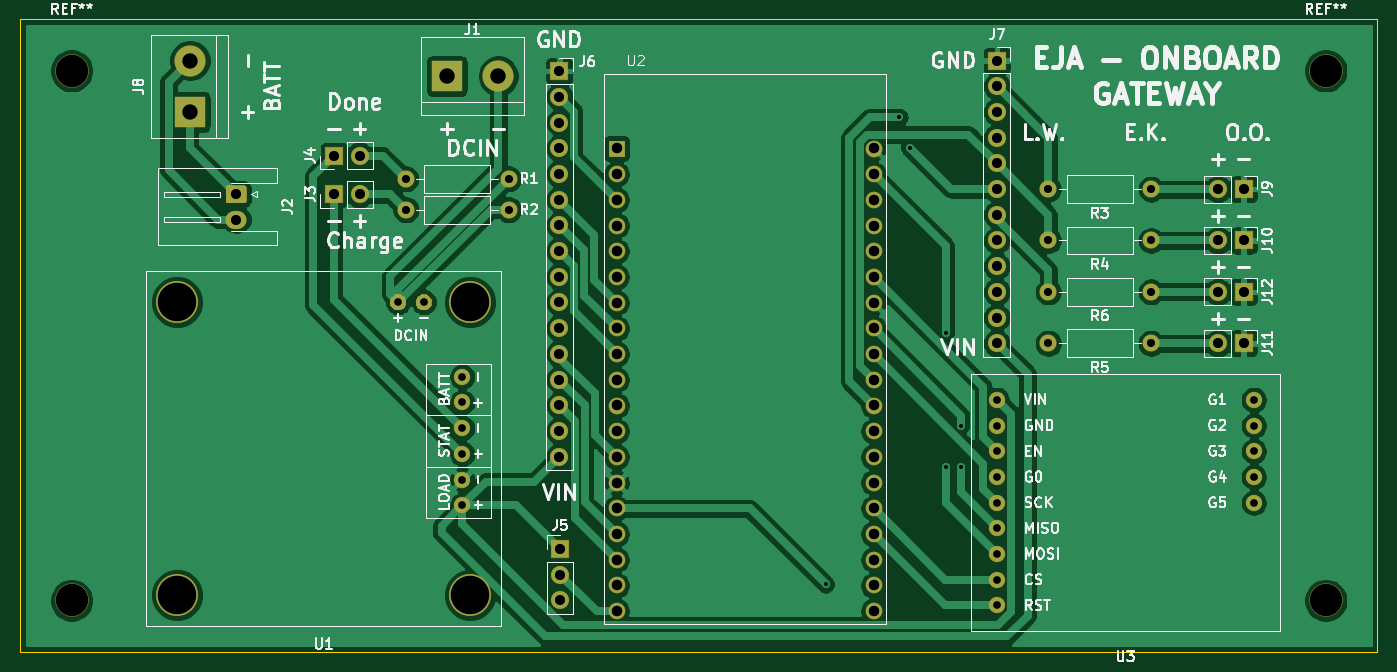
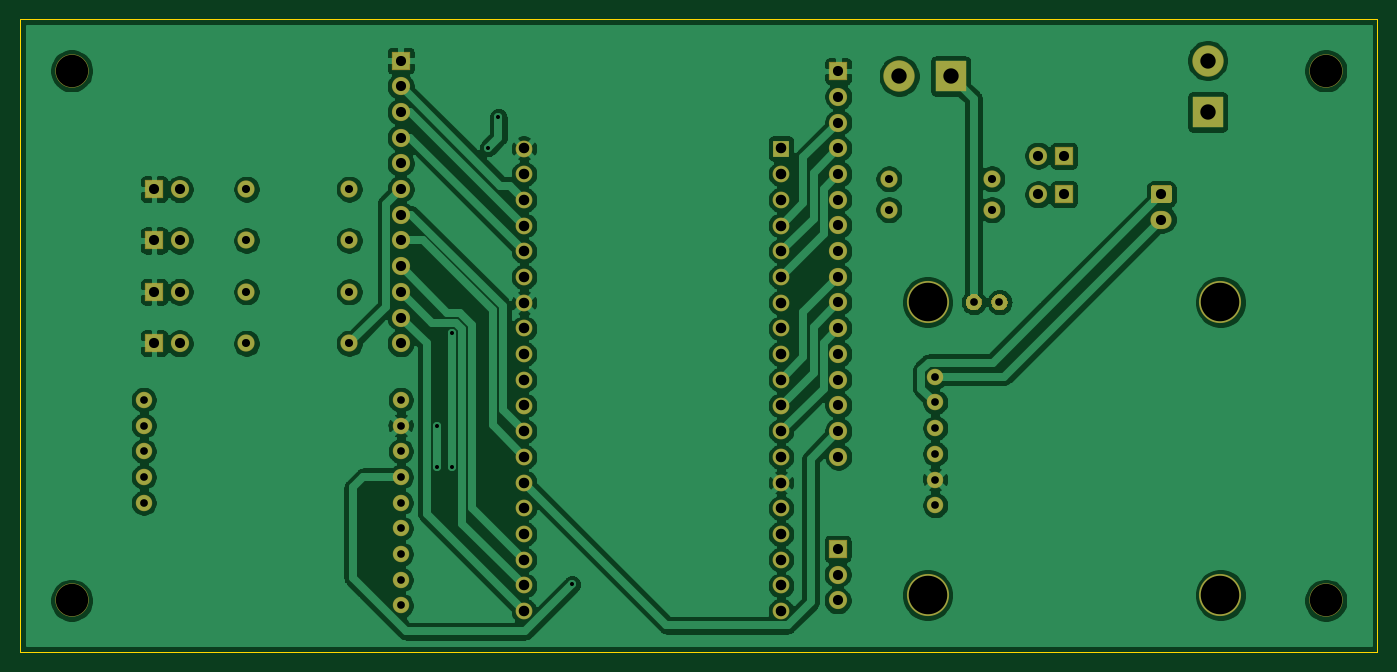
Circuit board: 11 layer files. Board 134.1 x 62.5 mm.
- bottom_copper: Onboard_Gateway-B_Cu.gbl (185175 bytes)
- bottom_mask: Onboard_Gateway-B_Mask.gbs (11054 bytes)
- paste: Onboard_Gateway-B_Paste.gbp (553 bytes)
- bottom_silk: Onboard_Gateway-B_SilkS.gbo (554 bytes)
- outline: Onboard_Gateway-Edge_Cuts.gm1 (941 bytes)
- top_copper: Onboard_Gateway-F_Cu.gtl (153350 bytes)
- top_mask: Onboard_Gateway-F_Mask.gts (11054 bytes)
- paste: Onboard_Gateway-F_Paste.gtp (553 bytes)
- top_silk: Onboard_Gateway-F_SilkS.gto (53539 bytes)
- drill: Onboard_Gateway-NPTH.drl (98 bytes)
- drill: Onboard_Gateway-PTH.drl (1968 bytes)

=== bottom_copper: Onboard_Gateway-B_Cu.gbl (185175 bytes, source omitted) ===
=== bottom_mask: Onboard_Gateway-B_Mask.gbs (11054 bytes, source omitted) ===
=== paste: Onboard_Gateway-B_Paste.gbp ===
G04 #@! TF.GenerationSoftware,KiCad,Pcbnew,5.1.6-c6e7f7d~87~ubuntu20.04.1*
G04 #@! TF.CreationDate,2020-08-06T14:28:34-04:00*
G04 [redacted]*
G04 #@! TF.SameCoordinates,Original*
G04 #@! TF.FileFunction,Paste,Bot*
G04 #@! TF.FilePolarity,Positive*
%FSLAX46Y46*%
G04 Gerber Fmt 4.6, Leading zero omitted, Abs format (unit mm)*
G04 Created by KiCad (PCBNEW 5.1.6-c6e7f7d~87~ubuntu20.04.1) date 2020-08-06 14:28:34*
%MOMM*%
%LPD*%
G01*
G04 APERTURE LIST*
G04 APERTURE END LIST*
M02*

=== bottom_silk: Onboard_Gateway-B_SilkS.gbo ===
G04 #@! TF.GenerationSoftware,KiCad,Pcbnew,5.1.6-c6e7f7d~87~ubuntu20.04.1*
G04 #@! TF.CreationDate,2020-08-06T14:28:34-04:00*
G04 [redacted]*
G04 #@! TF.SameCoordinates,Original*
G04 #@! TF.FileFunction,Legend,Bot*
G04 #@! TF.FilePolarity,Positive*
%FSLAX46Y46*%
G04 Gerber Fmt 4.6, Leading zero omitted, Abs format (unit mm)*
G04 Created by KiCad (PCBNEW 5.1.6-c6e7f7d~87~ubuntu20.04.1) date 2020-08-06 14:28:34*
%MOMM*%
%LPD*%
G01*
G04 APERTURE LIST*
G04 APERTURE END LIST*
M02*

=== outline: Onboard_Gateway-Edge_Cuts.gm1 ===
G04 #@! TF.GenerationSoftware,KiCad,Pcbnew,5.1.6-c6e7f7d~87~ubuntu20.04.1*
G04 #@! TF.CreationDate,2020-08-06T14:28:34-04:00*
G04 [redacted]*
G04 #@! TF.SameCoordinates,Original*
G04 #@! TF.FileFunction,Profile,NP*
%FSLAX46Y46*%
G04 Gerber Fmt 4.6, Leading zero omitted, Abs format (unit mm)*
G04 Created by KiCad (PCBNEW 5.1.6-c6e7f7d~87~ubuntu20.04.1) date 2020-08-06 14:28:34*
%MOMM*%
%LPD*%
G01*
G04 APERTURE LIST*
G04 #@! TA.AperFunction,Profile*
%ADD10C,0.050000*%
G04 #@! TD*
G04 APERTURE END LIST*
D10*
X230632000Y-126492000D02*
X229616000Y-126492000D01*
X230632000Y-64008000D02*
X230632000Y-126492000D01*
X229616000Y-64008000D02*
X230632000Y-64008000D01*
X229616000Y-64008000D02*
X96520000Y-64008000D01*
X96520000Y-126492000D02*
X229616000Y-126492000D01*
X96520000Y-124460000D02*
X96520000Y-126492000D01*
X96520000Y-64008000D02*
X96520000Y-124460000D01*
M02*

=== top_copper: Onboard_Gateway-F_Cu.gtl (153350 bytes, source omitted) ===
=== top_mask: Onboard_Gateway-F_Mask.gts (11054 bytes, source omitted) ===
=== paste: Onboard_Gateway-F_Paste.gtp ===
G04 #@! TF.GenerationSoftware,KiCad,Pcbnew,5.1.6-c6e7f7d~87~ubuntu20.04.1*
G04 #@! TF.CreationDate,2020-08-06T14:28:34-04:00*
G04 [redacted]*
G04 #@! TF.SameCoordinates,Original*
G04 #@! TF.FileFunction,Paste,Top*
G04 #@! TF.FilePolarity,Positive*
%FSLAX46Y46*%
G04 Gerber Fmt 4.6, Leading zero omitted, Abs format (unit mm)*
G04 Created by KiCad (PCBNEW 5.1.6-c6e7f7d~87~ubuntu20.04.1) date 2020-08-06 14:28:34*
%MOMM*%
%LPD*%
G01*
G04 APERTURE LIST*
G04 APERTURE END LIST*
M02*

=== top_silk: Onboard_Gateway-F_SilkS.gto (53539 bytes, source omitted) ===
=== drill: Onboard_Gateway-NPTH.drl ===
M48
INCH,TZ
T1C0.1260
%
G90
G05
T1
X88800Y-27200
X40000Y-47800
X40000Y-27200
X88800Y-47800
T0
M30

=== drill: Onboard_Gateway-PTH.drl ===
M48
INCH,TZ
T1C0.0157
T2C0.0300
T3C0.0315
T4C0.0394
T5C0.0409
T6C0.0598
T7C0.1500
%
G90
G05
T1
X69340Y-47180
X72200Y-29000
X72600Y-30200
X74000Y-37400
X74000Y-42600
X74600Y-41000
X74600Y-42600
T2
X76000Y-40000
X76000Y-41000
X76000Y-42000
X76000Y-43000
X76000Y-44000
X76000Y-45000
X76000Y-46000
X76000Y-47000
X76000Y-48000
X86000Y-40000
X86000Y-41000
X86000Y-42000
X86000Y-43000
X86000Y-44000
X52700Y-36200
X53700Y-36200
X55200Y-39100
X55200Y-40100
X55200Y-41100
X55200Y-42100
X55200Y-43100
X55200Y-44100
T3
X53000Y-31400
X57000Y-31400
X78000Y-33800
X82000Y-33800
X78000Y-35800
X82000Y-35800
X78000Y-37800
X82000Y-37800
X78000Y-31800
X82000Y-31800
X53000Y-32600
X57000Y-32600
T4
X84600Y-33800
X85600Y-33800
X50200Y-32000
X51200Y-32000
X59000Y-45800
X59000Y-46800
X59000Y-47800
X76000Y-26800
X76000Y-27800
X76000Y-28800
X76000Y-29800
X76000Y-30800
X76000Y-31800
X76000Y-32800
X76000Y-33800
X76000Y-34800
X76000Y-35800
X76000Y-36800
X76000Y-37800
X58970Y-27210
X58970Y-28210
X58970Y-29210
X58970Y-30210
X58970Y-31210
X58970Y-32210
X58970Y-33210
X58970Y-34210
X58970Y-35210
X58970Y-36210
X58970Y-37210
X58970Y-38210
X58970Y-39210
X58970Y-40210
X58970Y-41210
X58970Y-42210
X50200Y-30500
X51200Y-30500
X84600Y-31800
X85600Y-31800
X84600Y-37800
X85600Y-37800
X84600Y-35800
X85600Y-35800
X46400Y-32000
X46400Y-32984
T5
X61200Y-30220
X61200Y-31220
X61200Y-32220
X61200Y-33220
X61200Y-34220
X61200Y-35220
X61200Y-36220
X61200Y-37220
X61200Y-38220
X61200Y-39220
X61200Y-40220
X61200Y-41220
X61200Y-42220
X61200Y-43220
X61200Y-44220
X61200Y-45220
X61200Y-46220
X61200Y-47220
X61200Y-48220
X71200Y-30220
X71200Y-31220
X71200Y-32220
X71200Y-33220
X71200Y-34220
X71200Y-35220
X71200Y-36220
X71200Y-37220
X71200Y-38220
X71200Y-39220
X71200Y-40220
X71200Y-41220
X71200Y-42220
X71200Y-43220
X71200Y-44220
X71200Y-45220
X71200Y-46220
X71200Y-47220
X71200Y-48220
T6
X54600Y-27400
X56600Y-27400
X44600Y-26800
X44600Y-28800
T7
X44100Y-36200
X44100Y-47600
X55500Y-36200
X55500Y-47600
T0
M30

